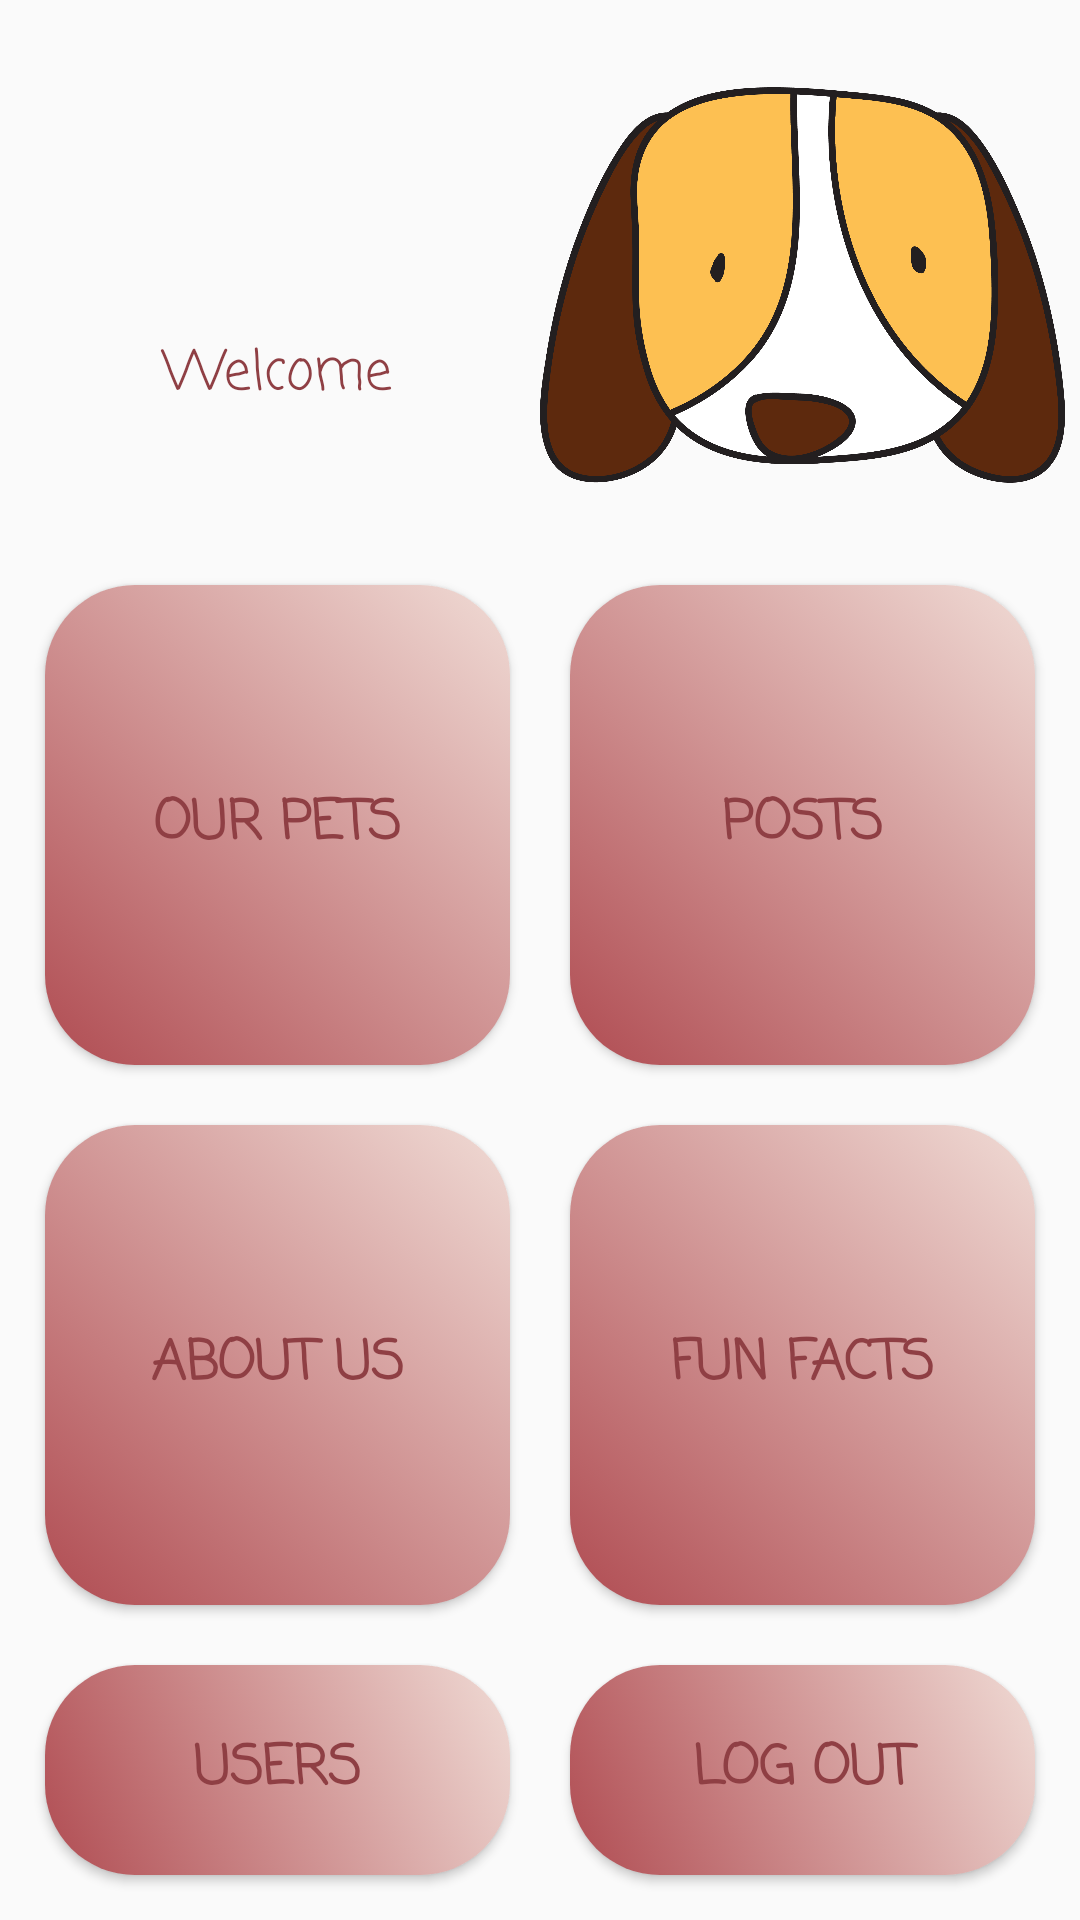

The Android layout XML behind this screen, and the referenced resources:
<!-- AndroidManifest.xml: application theme AppTheme -->
<!-- res/layout/activity_user.xml -->
<?xml version="1.0" encoding="utf-8"?>
<androidx.constraintlayout.widget.ConstraintLayout xmlns:android="http://schemas.android.com/apk/res/android"
    xmlns:app="http://schemas.android.com/apk/res-auto"
    xmlns:tools="http://schemas.android.com/tools"
    android:layout_width="match_parent"
    android:layout_height="match_parent"
    android:background="@drawable/background"
    tools:context=".UserActivity">

    <LinearLayout
        android:layout_width="match_parent"
        android:layout_height="match_parent"
        android:layout_margin="5dp"
        android:orientation="vertical">


        <LinearLayout
            android:layout_width="match_parent"
            android:layout_height="0dp"
            android:layout_weight="2"
            android:orientation="horizontal">

            <LinearLayout
                android:layout_width="0dp"
                android:layout_height="match_parent"
                android:layout_weight="1"
                android:orientation="vertical">

                <ProgressBar
                    android:id="@+id/progressBarUser"
                    style="?android:attr/progressBarStyle"
                    android:layout_width="match_parent"
                    android:layout_height="0dp"
                    android:layout_weight="1"
                    android:visibility="invisible" />

                <TextView
                    android:id="@+id/welcomeText"
                    android:layout_width="match_parent"
                    android:layout_height="0dp"
                    android:layout_weight="2"
                    android:fontFamily="casual"
                    android:gravity="center"
                    android:text="Welcome"
                    android:textColor="@color/baseColor"
                    android:textSize="18sp" />

            </LinearLayout>

            <ImageView
                android:id="@+id/profileImage"
                android:layout_width="0dp"
                android:layout_height="match_parent"
                android:layout_weight="1"
                app:srcCompat="@drawable/avatar" />

        </LinearLayout>

        <LinearLayout
            android:layout_width="match_parent"
            android:layout_height="0dp"
            android:layout_weight="2"
            android:orientation="horizontal">

            <Button
                android:id="@+id/ourPetsBtn"
                android:layout_width="0dp"
                android:layout_height="match_parent"
                android:layout_margin="10dp"
                android:layout_weight="1"
                android:background="@drawable/white_button_style"
                android:fontFamily="casual"
                android:text="Our Pets"
                android:textColor="@color/baseColor"
                android:textSize="18sp"
                android:textStyle="bold" />

            <Button
                android:id="@+id/button3"
                android:layout_width="0dp"
                android:layout_height="match_parent"
                android:layout_margin="10dp"
                android:layout_weight="1"
                android:background="@drawable/white_button_style"
                android:fontFamily="casual"
                android:onClick="goToPosts"
                android:text="Posts"
                android:textColor="@color/baseColor"
                android:textSize="18sp"
                android:textStyle="bold" />
        </LinearLayout>

        <LinearLayout
            android:layout_width="match_parent"
            android:layout_height="0dp"
            android:layout_weight="2"
            android:orientation="horizontal">

            <Button
                android:id="@+id/abutUsBtn"
                android:layout_width="0dp"
                android:layout_height="match_parent"
                android:layout_margin="10dp"
                android:layout_weight="1"
                android:background="@drawable/white_button_style"
                android:fontFamily="casual"
                android:onClick="goToAboutUs"
                android:text="About Us"
                android:textColor="@color/baseColor"
                android:textSize="18sp"
                android:textStyle="bold" />

            <Button
                android:id="@+id/funFactsBtn"
                android:layout_width="0dp"
                android:layout_height="match_parent"
                android:layout_margin="10dp"
                android:layout_weight="1"
                android:background="@drawable/white_button_style"
                android:fontFamily="casual"
                android:onClick="goToFunFacts"
                android:text="Fun facts"
                android:textColor="@color/baseColor"
                android:textSize="18sp"
                android:textStyle="bold" />
        </LinearLayout>

        <LinearLayout
            android:layout_width="match_parent"
            android:layout_height="0dp"
            android:layout_weight="1"
            android:orientation="horizontal">

            <Button
                android:id="@+id/usersBtn"
                android:layout_width="0dp"
                android:layout_height="match_parent"
                android:layout_margin="10dp"
                android:layout_weight="1"
                android:background="@drawable/white_button_style"
                android:fontFamily="casual"
                android:text="Users"
                android:onClick="goToUsers"
                android:textColor="@color/baseColor"
                android:textSize="18sp"
                android:textStyle="bold" />

            <Button
                android:id="@+id/logoutBtn"
                android:layout_width="0dp"
                android:layout_height="match_parent"
                android:layout_margin="10dp"
                android:layout_weight="1"
                android:background="@drawable/white_button_style"
                android:fontFamily="casual"
                android:onClick="logOut"
                android:text="Log out"
                android:textColor="@color/baseColor"
                android:textSize="18sp"
                android:textStyle="bold" />
        </LinearLayout>

    </LinearLayout>

</androidx.constraintlayout.widget.ConstraintLayout>
<!-- resources referenced by this layout -->
<resources>
  <color name="baseColor">#8f3f44</color>
  <!-- drawable avatar: png bitmap (drawable-v24, 147649 bytes) -->
  <!-- drawable white_button_style (drawable) -->
  <?xml version="1.0" encoding="utf-8"?>
  <selector xmlns:android="http://schemas.android.com/apk/res/android"  android:shape="rectangle">
  
      <item android:state_pressed="true">
          <shape android:shape="oval">
              <gradient android:angle="135" android:endColor="@color/buttonPressed" android:startColor="@color/buttonPressed" />
              <corners android:radius="20dp"/>
          </shape>
      </item>
  
      <item android:state_enabled="false">
          <shape android:shape="rectangle">
              <gradient android:angle="225" android:endColor="@color/disabledButton" android:startColor="@color/disabledButton" />
              <corners android:radius="30dp" />
          </shape>
  
      </item>
  
      <item>
          <shape android:shape="rectangle">
              <gradient android:angle="225" android:endColor="@color/buttonColor" android:startColor="@color/toastBackground" />
              <corners android:radius="30dp" />
          </shape>
  
      </item>
  
  
  
  
  
  </selector >
  <style name="AppTheme" parent="Theme.AppCompat.Light.DarkActionBar">
          
          <item name="colorPrimary">@color/baseColor</item>
          <item name="colorPrimaryDark">@color/colorPrimaryDark</item>
          <item name="colorAccent">@color/themeBlue</item>
      </style>
  <color name="buttonPressed">#ed727a</color>
  <color name="disabledButton">#8c7273</color>
  <color name="buttonColor">#b04c52</color>
  <color name="toastBackground">#f0dbd5</color>
  <color name="colorPrimaryDark">#00574B</color>
  <color name="themeBlue">#1c574f</color>
</resources>
